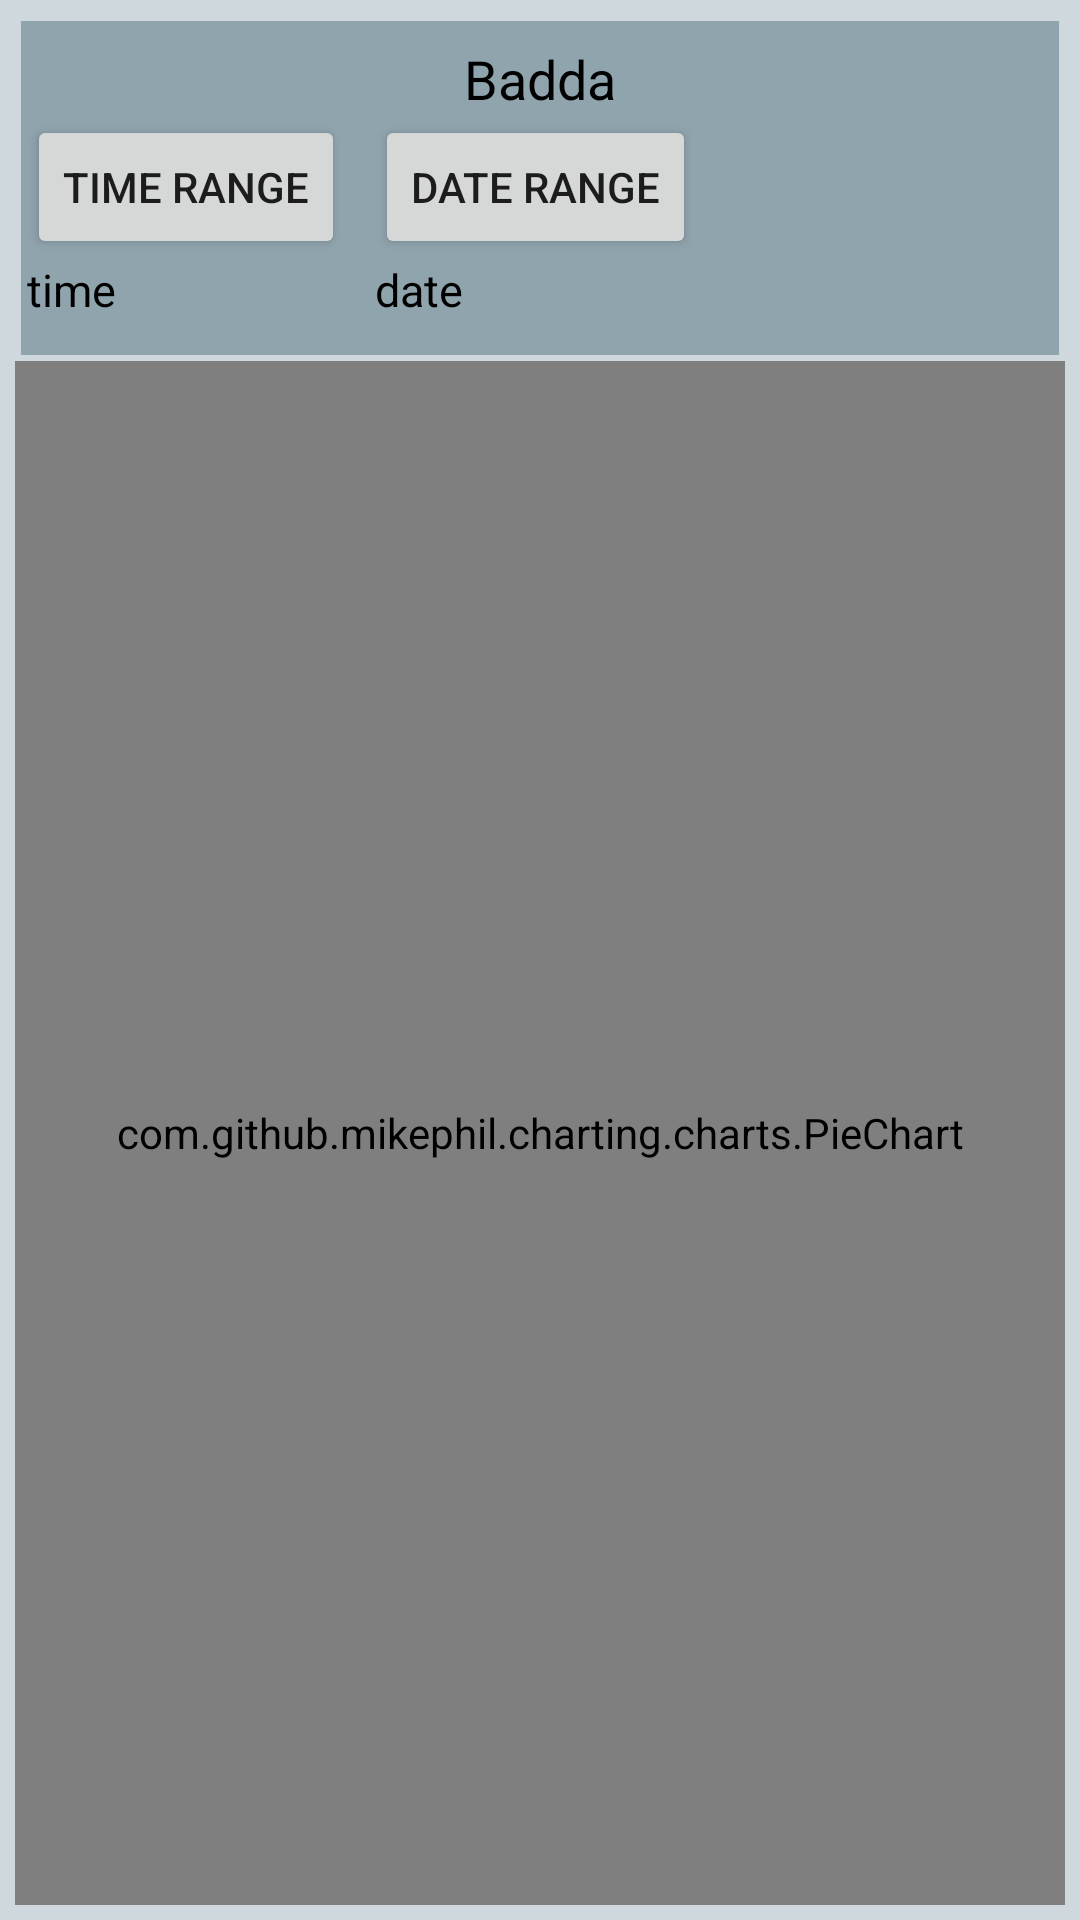

This screen was rendered from an Android layout file. Write that file and the resources it references.
<!-- AndroidManifest.xml: application theme AppTheme -->
<!-- res/layout/fragment_place_info.xml -->
<android.support.v4.widget.NestedScrollView xmlns:android="http://schemas.android.com/apk/res/android"
    xmlns:tools="http://schemas.android.com/tools"
    android:layout_width="match_parent"
    android:layout_height="match_parent"
    android:background="@color/activityBackground"
    android:fillViewport="true"
    tools:context="tanvir.crimelogger_playstore.Fragment.PlaceInfoFragment">

    <FrameLayout
        android:layout_width="match_parent"
        android:layout_height="match_parent">
        <LinearLayout
            android:layout_width="match_parent"
            android:layout_height="match_parent"
            android:background="@color/activityBackground"
            android:focusable="true"
            android:focusableInTouchMode="true"
            android:orientation="vertical"
            android:padding="5dp"
            tools:context="tanvir.crimelogger_aust.Activity.ShowStatistics">


            <RelativeLayout
                android:visibility="gone"
                android:id="@+id/searchRelativeLayout"
                android:background="@color/white"
                android:orientation="vertical"
                android:layout_width="match_parent"
                android:layout_height="match_parent">

                <ImageView
                    android:id="@+id/img"
                    android:layout_centerHorizontal="true"
                    android:layout_centerVertical="true"
                    android:src="@drawable/empty_search"
                    android:layout_width="250dp"
                    android:layout_height="250dp" />


            </RelativeLayout>

            <RelativeLayout
                android:visibility="gone"
                android:id="@+id/fullScreenProgressBarLayoutInPlaceInfoFragment"
                android:background="@color/white"
                android:orientation="vertical"
                android:layout_width="match_parent"
                android:layout_height="match_parent">

                <ProgressBar
                    android:id="@+id/fullScreenProgressBarInPlaceInfoFragment"
                    android:layout_width="50dp"
                    android:layout_height="50dp"
                    android:layout_centerHorizontal="true"
                    android:layout_centerVertical="true"
                     />


                <TextView
                    android:id="@+id/progressBarinsideText"
                    android:layout_width="wrap_content"
                    android:layout_height="wrap_content"
                    android:layout_alignParentLeft="true"
                    android:layout_alignParentRight="true"
                    android:layout_below="@id/fullScreenProgressBarInPlaceInfoFragment"
                    android:layout_centerVertical="true"
                    android:gravity="center"
                    android:text="@string/loading_data"
                    android:textColor="@color/black"
                    android:textSize="22sp" />


            </RelativeLayout>



            <LinearLayout
                android:layout_margin="2dp"
                android:padding="2dp"
                android:background="#90A4AE"
                android:orientation="vertical"
                android:layout_width="match_parent"
                android:layout_height="wrap_content">

                <TextView
                    android:id="@+id/placeTV"
                    android:layout_marginTop="5dp"
                    android:textSize="18sp"
                    android:textColor="@color/black"
                    android:layout_gravity="center"
                    android:text="Badda"
                    android:layout_width="wrap_content"
                    android:layout_height="wrap_content" />

                <LinearLayout
                    android:orientation="horizontal"
                    android:layout_width="match_parent"
                    android:layout_height="wrap_content">
                    <LinearLayout
                        android:orientation="vertical"
                        android:layout_width="wrap_content"
                        android:layout_height="wrap_content">
                        <Button
                            android:id="@+id/timeRangePickerBTN"
                            android:text="time range"
                            android:layout_width="wrap_content"
                            android:layout_height="wrap_content" />

                        <TextView
                            android:id="@+id/timeRangeTV"
                            android:text="time"
                            android:textSize="15sp"
                            android:textColor="@color/black"
                            android:layout_width="wrap_content"
                            android:layout_height="30dp" />


                    </LinearLayout>

                    <LinearLayout

                        android:layout_marginLeft="10dp"
                        android:orientation="vertical"
                        android:layout_width="wrap_content"
                        android:layout_height="wrap_content">
                        <Button
                           android:id="@+id/dateRangePickerButton"
                            android:text="Date range"
                            android:layout_width="wrap_content"
                            android:layout_height="wrap_content" />

                        <TextView
                            android:id="@+id/dateRangeTV"
                            android:text="date"
                            android:textSize="15sp"
                            android:textColor="@color/black"
                            android:layout_width="wrap_content"
                            android:layout_height="30dp" />


                    </LinearLayout>




                </LinearLayout>


            </LinearLayout>

            <RelativeLayout

                android:background="@color/white"
                android:visibility="gone"
                android:id="@+id/emptyRelativeLayoutForShowStatistics"
                android:layout_width="match_parent"
                android:layout_height="match_parent">

                <ImageView
                    android:layout_marginTop="70dp"
                    android:id="@+id/empty_post"
                    android:layout_centerHorizontal="true"
                    android:src="@drawable/empty_crop"
                    android:layout_width="250dp"
                    android:layout_height="250dp" />

                <TextView
                    android:textSize="25sp"
                    android:layout_centerHorizontal="true"
                    android:layout_below="@id/empty_post"
                    android:text="No Data found"
                    android:layout_width="wrap_content"
                    android:layout_height="wrap_content" />



            </RelativeLayout>



            <com.github.mikephil.charting.charts.PieChart
                android:id="@+id/pieChart"
                android:padding="5dp"
                android:layout_width="match_parent"
                android:layout_height="match_parent">

            </com.github.mikephil.charting.charts.PieChart>

        </LinearLayout>




    </FrameLayout>


</android.support.v4.widget.NestedScrollView>
<!-- resources referenced by this layout -->
<resources>
  <color name="activityBackground">#CFD8DC</color>
  <color name="black">#000000</color>
  <color name="white">#FFFFFF</color>
  <!-- drawable empty_crop: jpg bitmap (drawable, 12405 bytes) -->
  <!-- drawable empty_search: png bitmap (drawable, 25968 bytes) -->
  <string name="loading_data">Loading Data...</string>
  <style name="AppTheme" parent="Theme.AppCompat.Light.NoActionBar">
          
          <item name="colorPrimary">@color/colorPrimary</item>
          <item name="colorPrimaryDark">@color/colorPrimaryDark</item>
          <item name="colorAccent">@color/colorPrimaryDark</item>
  
      </style>
  <color name="colorPrimary">#455A64</color>
  <color name="colorPrimaryDark">#37474F</color>
</resources>
